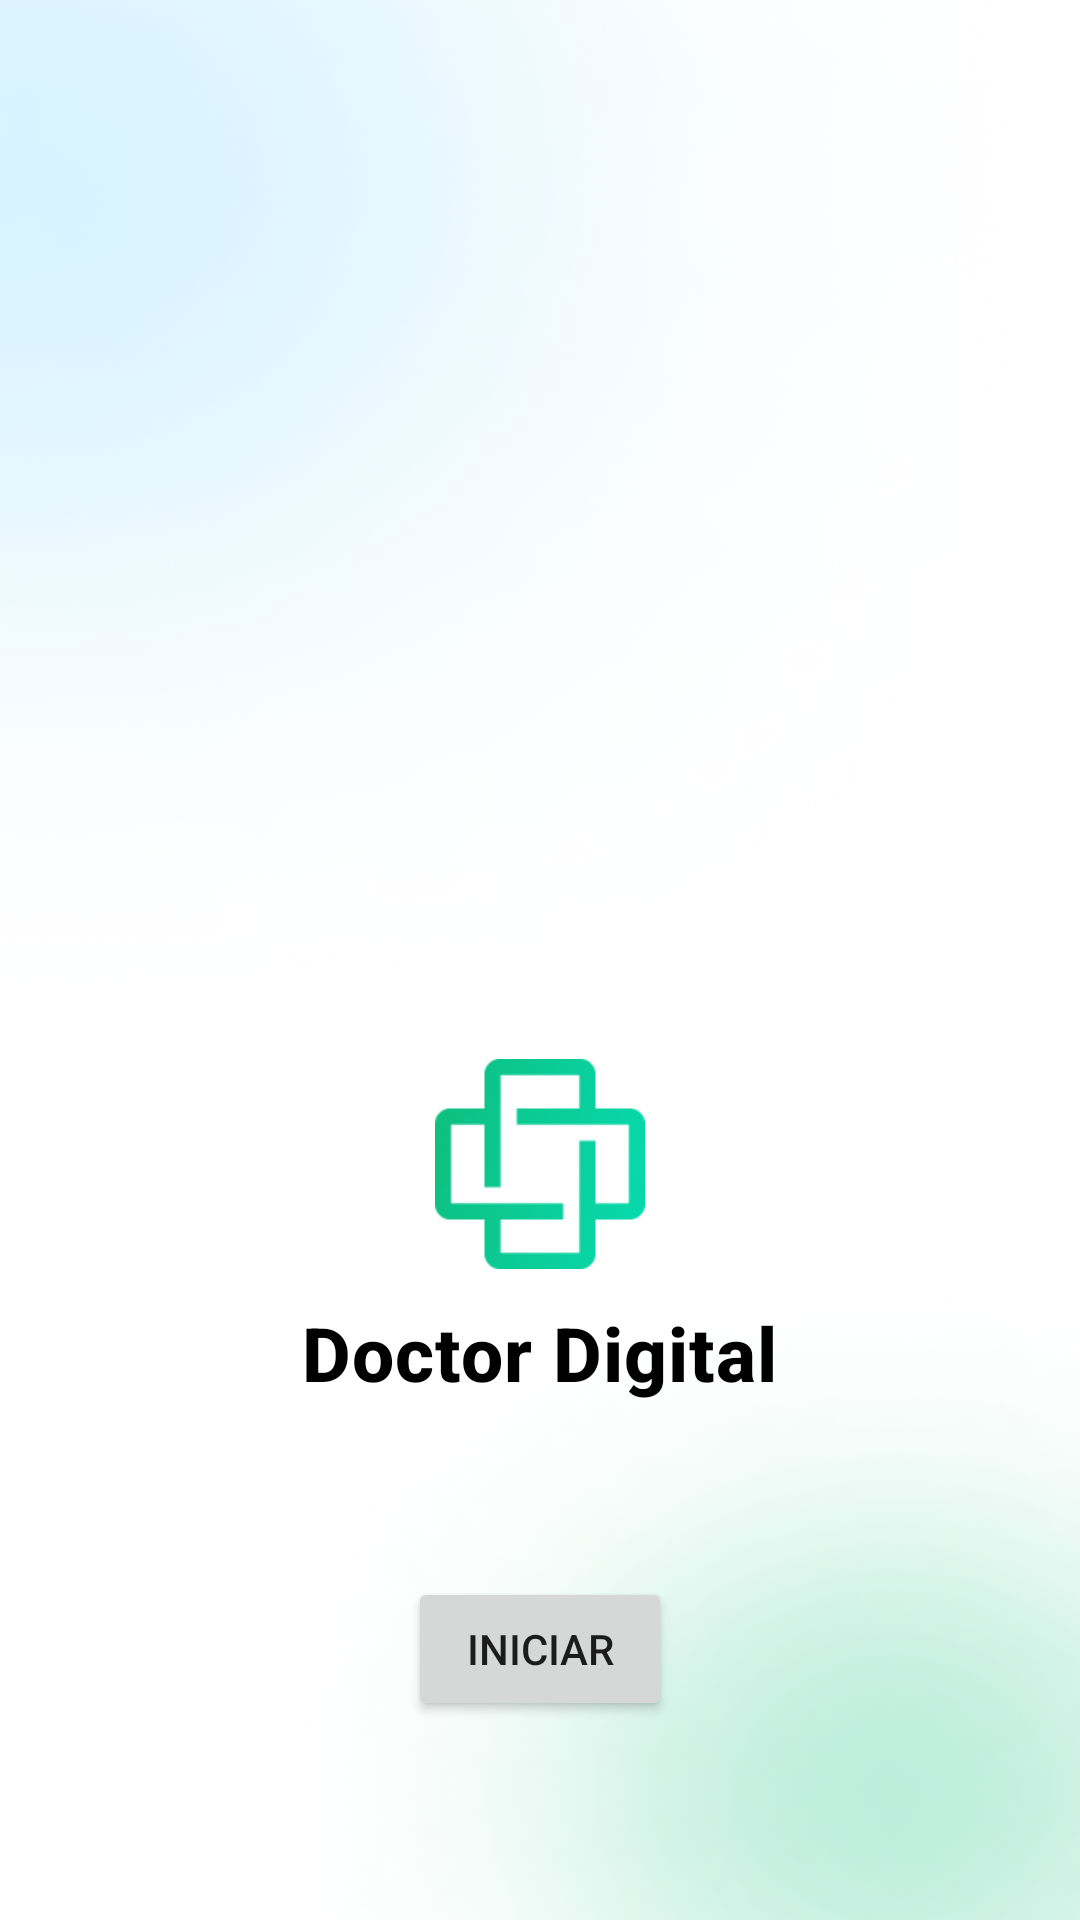

Write the Android layout XML for this screen, with the resource values it uses.
<!-- AndroidManifest.xml: application theme Theme.DoctorDigital -->
<!-- res/layout/activity_main.xml -->
<?xml version="1.0" encoding="utf-8"?>
<LinearLayout xmlns:android="http://schemas.android.com/apk/res/android"
    xmlns:tools="http://schemas.android.com/tools"
    android:layout_width="match_parent"
    android:layout_height="match_parent"
    android:background="@drawable/background_splash_screen"
    android:orientation="vertical"
    tools:context=".MainActivity">

    <ImageView
        android:layout_width="70dp"
        android:layout_height="70dp"
        android:layout_gravity="center_horizontal"
        android:layout_marginTop="353dp"
        android:src="@drawable/logo" />

    <TextView
        style="@style/TextAppearance.MaterialComponents.Headline6"
        android:layout_width="wrap_content"
        android:layout_height="wrap_content"
        android:layout_gravity="center_horizontal"
        android:layout_marginTop="11dp"
        android:text="Doctor Digital"
        android:textColor="@color/black"
        android:textSize="25sp"
        android:textStyle="bold" />

    <Button
        android:layout_width="wrap_content"
        android:layout_height="wrap_content"
        android:id="@+id/btn_main"
        android:text="Iniciar"
        android:layout_marginTop="58dp"
        android:layout_gravity="center"/>

</LinearLayout>
<!-- resources referenced by this layout -->
<resources>
  <color name="black">#FF000000</color>
  <!-- drawable background_splash_screen: png bitmap (drawable-v24, 604419 bytes) -->
  <!-- drawable logo: png bitmap (drawable-v24, 9615 bytes) -->
  <style name="Theme.DoctorDigital" parent="Theme.MaterialComponents.DayNight.NoActionBar">
          
          <item name="colorPrimary">@color/green_olive</item>
          <item name="colorPrimaryVariant">@color/green</item>
          <item name="colorOnPrimary">@color/white</item>
          
          <item name="colorSecondary">@color/teal_200</item>
          <item name="colorSecondaryVariant">@color/teal_700</item>
          <item name="colorOnSecondary">@color/black</item>
          
          <item name="android:statusBarColor" tools:targetApi="l">?attr/colorPrimaryVariant</item>
          
          <item name="bottomSheetDialogTheme">@style/AppBottomSheetDialogTheme</item>
      </style>
  <color name="green_olive">#0EBE7F</color>
  <color name="green">#43a047</color>
  <color name="white">#FFFFFFFF</color>
  <color name="teal_200">#FF03DAC5</color>
  <color name="teal_700">#FF018786</color>
  <style name="AppBottomSheetDialogTheme" parent="Theme.MaterialComponents.Light.BottomSheetDialog">
          <item name="bottomSheetStyle">@style/CustomBottomSheetStyle</item>
      </style>
  <style name="CustomBottomSheetStyle" parent="Widget.Design.BottomSheet.Modal">
          <item name="android:background">@drawable/background_dialog</item>
      </style>
  <!-- drawable background_dialog (drawable) -->
  <?xml version="1.0" encoding="utf-8"?>
  <shape xmlns:android="http://schemas.android.com/apk/res/android"
      android:shape="rectangle">
      <solid android:color="@color/white"></solid>
      <corners android:topLeftRadius="50dp"
          android:topRightRadius="50dp"/>
  
  </shape>
</resources>
